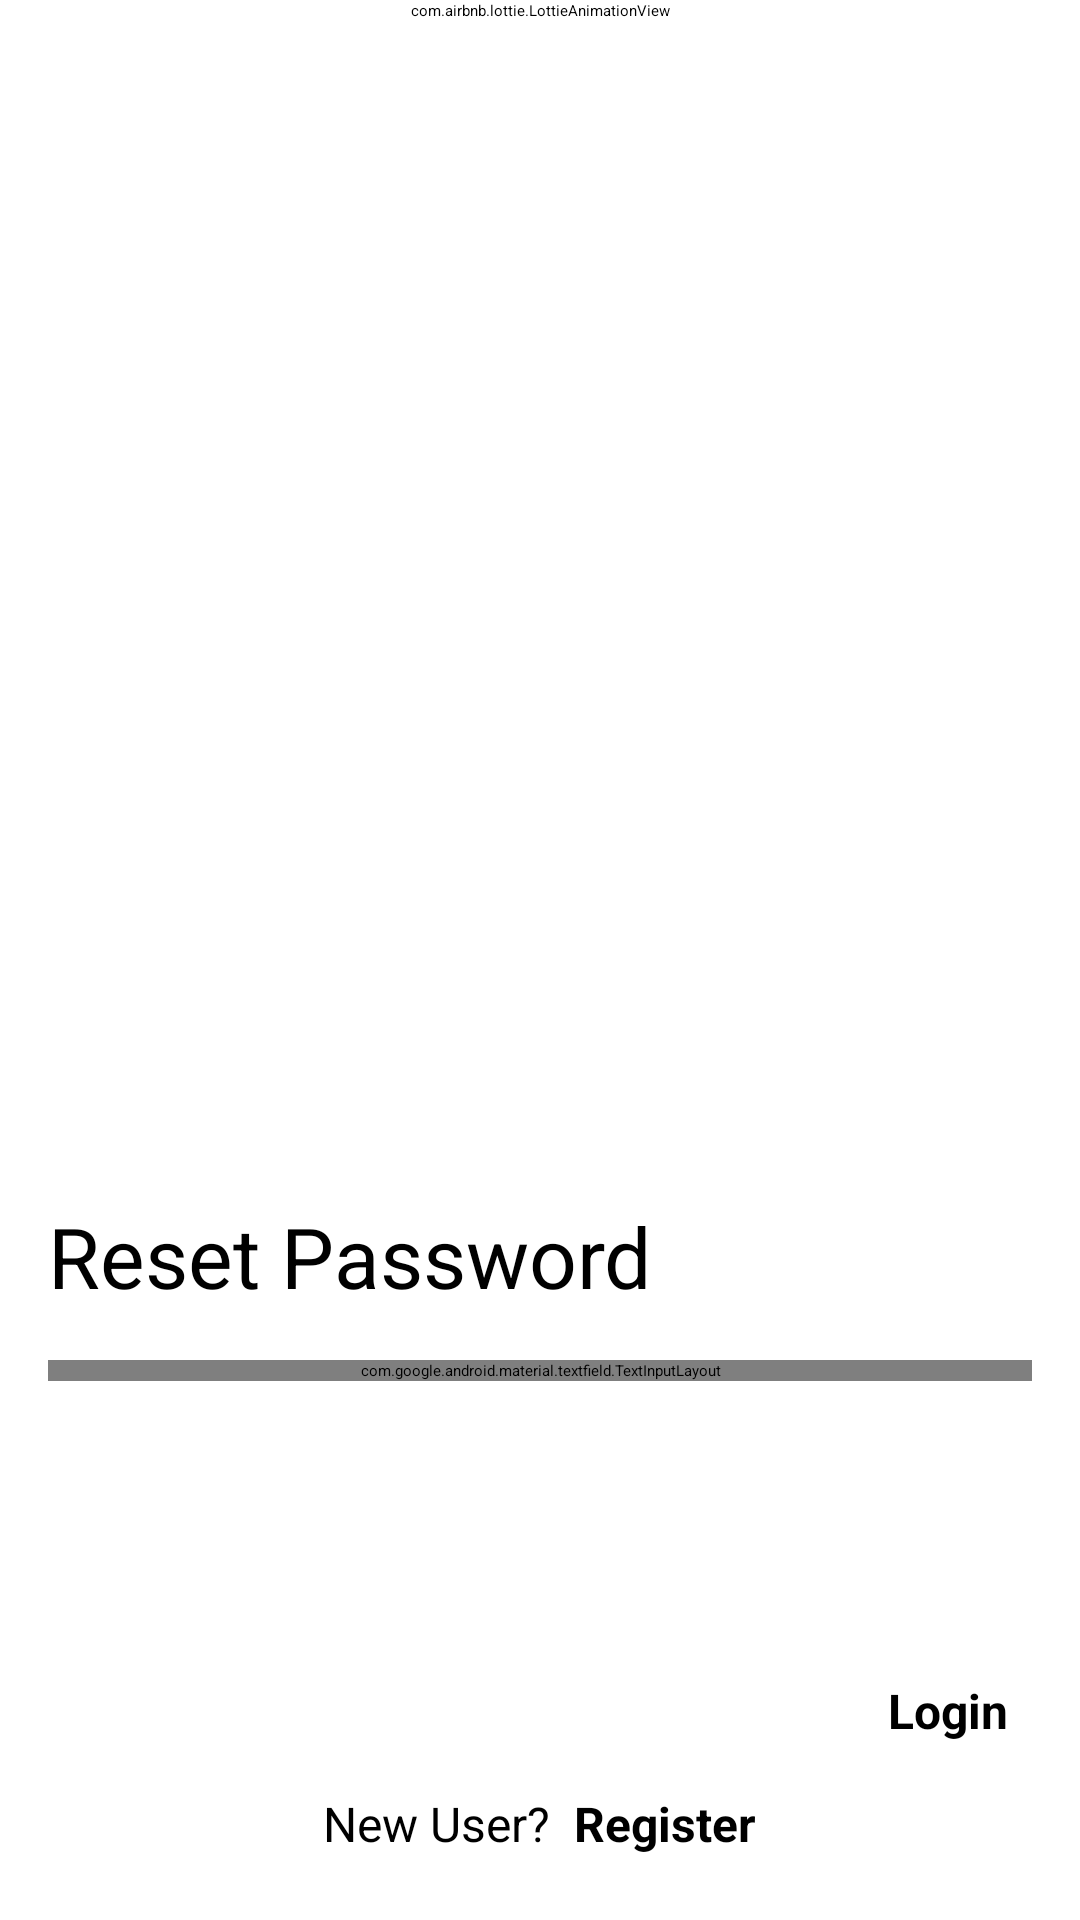

Here is an Android app screen rendered from its layout file. Give the layout XML and the strings, colors and styles it references.
<!-- AndroidManifest.xml: application theme Theme.ResManagement.Splash -->
<!-- res/layout/fragment_password_reset.xml -->
<?xml version="1.0" encoding="utf-8"?>
<androidx.core.widget.NestedScrollView
    xmlns:android="http://schemas.android.com/apk/res/android"
    xmlns:app="http://schemas.android.com/apk/res-auto"
    android:layout_width="match_parent"
    android:layout_height="match_parent"
    xmlns:tools="http://schemas.android.com/tools"
    android:focusableInTouchMode="true"
    tools:context=".auth.PasswordResetFragment">

    <androidx.constraintlayout.widget.ConstraintLayout
        android:layout_width="match_parent"
        android:layout_height="wrap_content">

        <com.airbnb.lottie.LottieAnimationView
            android:id="@+id/login_image_view"
            android:layout_width="0dp"
            android:layout_height="wrap_content"
            android:adjustViewBounds="true"
            android:backgroundTint="@color/transparent"
            android:scaleType="centerCrop"
            app:lottie_rawRes="@raw/password_reset"
            app:lottie_loop="true"
            app:lottie_autoPlay="true"
            app:layout_constraintEnd_toEndOf="parent"
            app:layout_constraintStart_toStartOf="parent"
            app:layout_constraintTop_toTopOf="parent"/>

        <TextView
            android:id="@+id/login_tv"
            android:layout_width="wrap_content"
            android:layout_height="wrap_content"
            android:text="@string/reset_password"
            android:textSize="28sp"
            android:layout_marginStart="16dp"
            android:layout_marginTop="400dp"
            android:layout_marginEnd="16dp"
            app:layout_constraintStart_toStartOf="parent"
            app:layout_constraintTop_toTopOf="parent" />

        <com.google.android.material.textfield.TextInputLayout
            android:id="@+id/email_text_input"
            style="@style/Widget.MaterialComponents.TextInputLayout.OutlinedBox"
            android:layout_width="match_parent"
            android:layout_height="wrap_content"
            android:layout_marginStart="16dp"
            android:layout_marginTop="16dp"
            android:layout_marginEnd="16dp"
            android:hint="@string/email"
            app:expandedHintEnabled="false"
            app:layout_constraintEnd_toEndOf="parent"
            app:layout_constraintStart_toStartOf="parent"
            app:layout_constraintTop_toBottomOf="@id/login_tv"
            app:placeholderText="Enter your Email">

            <com.google.android.material.textfield.TextInputEditText
                android:layout_width="match_parent"
                android:layout_height="wrap_content"
                android:inputType="textEmailAddress"/>
        </com.google.android.material.textfield.TextInputLayout>

        <Button
            android:id="@+id/send_button"
            android:layout_width="match_parent"
            android:layout_height="wrap_content"
            android:layout_marginTop="16dp"
            android:layout_marginBottom="16dp"
            android:layout_weight="1"
            android:backgroundTint="@color/primary_color"
            android:drawableStart="@drawable/ic_email"
            android:drawableTint="@color/white"
            android:paddingVertical="12dp"
            android:text="@string/send_email"
            android:textAlignment="center"
            android:textSize="20sp"
            android:textColor="@color/white"
            android:layout_marginHorizontal="16dp"
            android:textAllCaps="false"
            android:textStyle="bold"
            app:layout_constraintEnd_toEndOf="parent"
            app:layout_constraintStart_toStartOf="parent"
            app:layout_constraintTop_toBottomOf="@+id/email_text_input" />

        <TextView
            android:id="@+id/login_button"
            android:layout_width="wrap_content"
            android:layout_height="wrap_content"
            android:layout_marginEnd="24dp"
            android:text="@string/login"
            android:textSize="16sp"
            android:textStyle="bold"
            android:layout_marginTop="32dp"
            app:layout_constraintEnd_toEndOf="parent"
            app:layout_constraintTop_toBottomOf="@id/send_button" />

        <LinearLayout
            android:layout_width="0dp"
            android:layout_height="wrap_content"
            android:layout_marginStart="24dp"
            android:layout_marginTop="16dp"
            android:layout_marginEnd="24dp"
            android:gravity="center"
            android:layout_marginBottom="64dp"
            app:layout_constraintEnd_toEndOf="parent"
            app:layout_constraintStart_toStartOf="parent"
            app:layout_constraintBottom_toBottomOf="parent"
            app:layout_constraintTop_toBottomOf="@+id/login_button"
            android:orientation="horizontal">
            <TextView
                android:layout_width="wrap_content"
                android:layout_height="wrap_content"
                android:text="@string/new_user"
                android:textSize="16sp"
                android:textAlignment="center" />
            <TextView
                android:id="@+id/register_button"
                android:layout_width="wrap_content"
                android:layout_height="wrap_content"
                android:layout_marginStart="8dp"
                android:text="@string/register"
                android:textSize="16sp"
                android:textAlignment="center"
                android:textStyle="bold"
                android:clickable="true"
                android:focusable="true" />
        </LinearLayout>

    </androidx.constraintlayout.widget.ConstraintLayout>
</androidx.core.widget.NestedScrollView>
<!-- resources referenced by this layout -->
<resources>
  <color name="primary_color">#276DDD</color>
  <color name="transparent">#00FFFFFF</color>
  <color name="white">#FFFFFFFF</color>
  <string name="email">EMAIL</string>
  <string name="login">Login</string>
  <string name="new_user">New User?</string>
  <string name="register">Register</string>
  <string name="reset_password">Reset Password</string>
  <string name="send_email">Send Reset Email</string>
  <style name="Theme.ResManagement.Splash" parent="Theme.SplashScreen">
          <item name="windowSplashScreenAnimatedIcon">@drawable/ic_launcher_foreground</item>
          <item name="postSplashScreenTheme">@style/Theme.ResManagement</item>
          <item name="android:windowSplashScreenBrandingImage" tools:ignore="NewApi">
              @drawable/ic_splash_branding
          </item>
      </style>
  <!-- drawable ic_launcher_foreground: vector/xml drawable (drawable, 5876 chars, omitted) -->
  <style name="Theme.ResManagement" parent="Base.Theme.ResManagement" />
  <!-- drawable ic_splash_branding: vector/xml drawable (drawable, 4955 chars, omitted) -->
  <style name="Base.Theme.ResManagement" parent="Theme.Material3.DayNight.NoActionBar">
          
          
      </style>
</resources>
